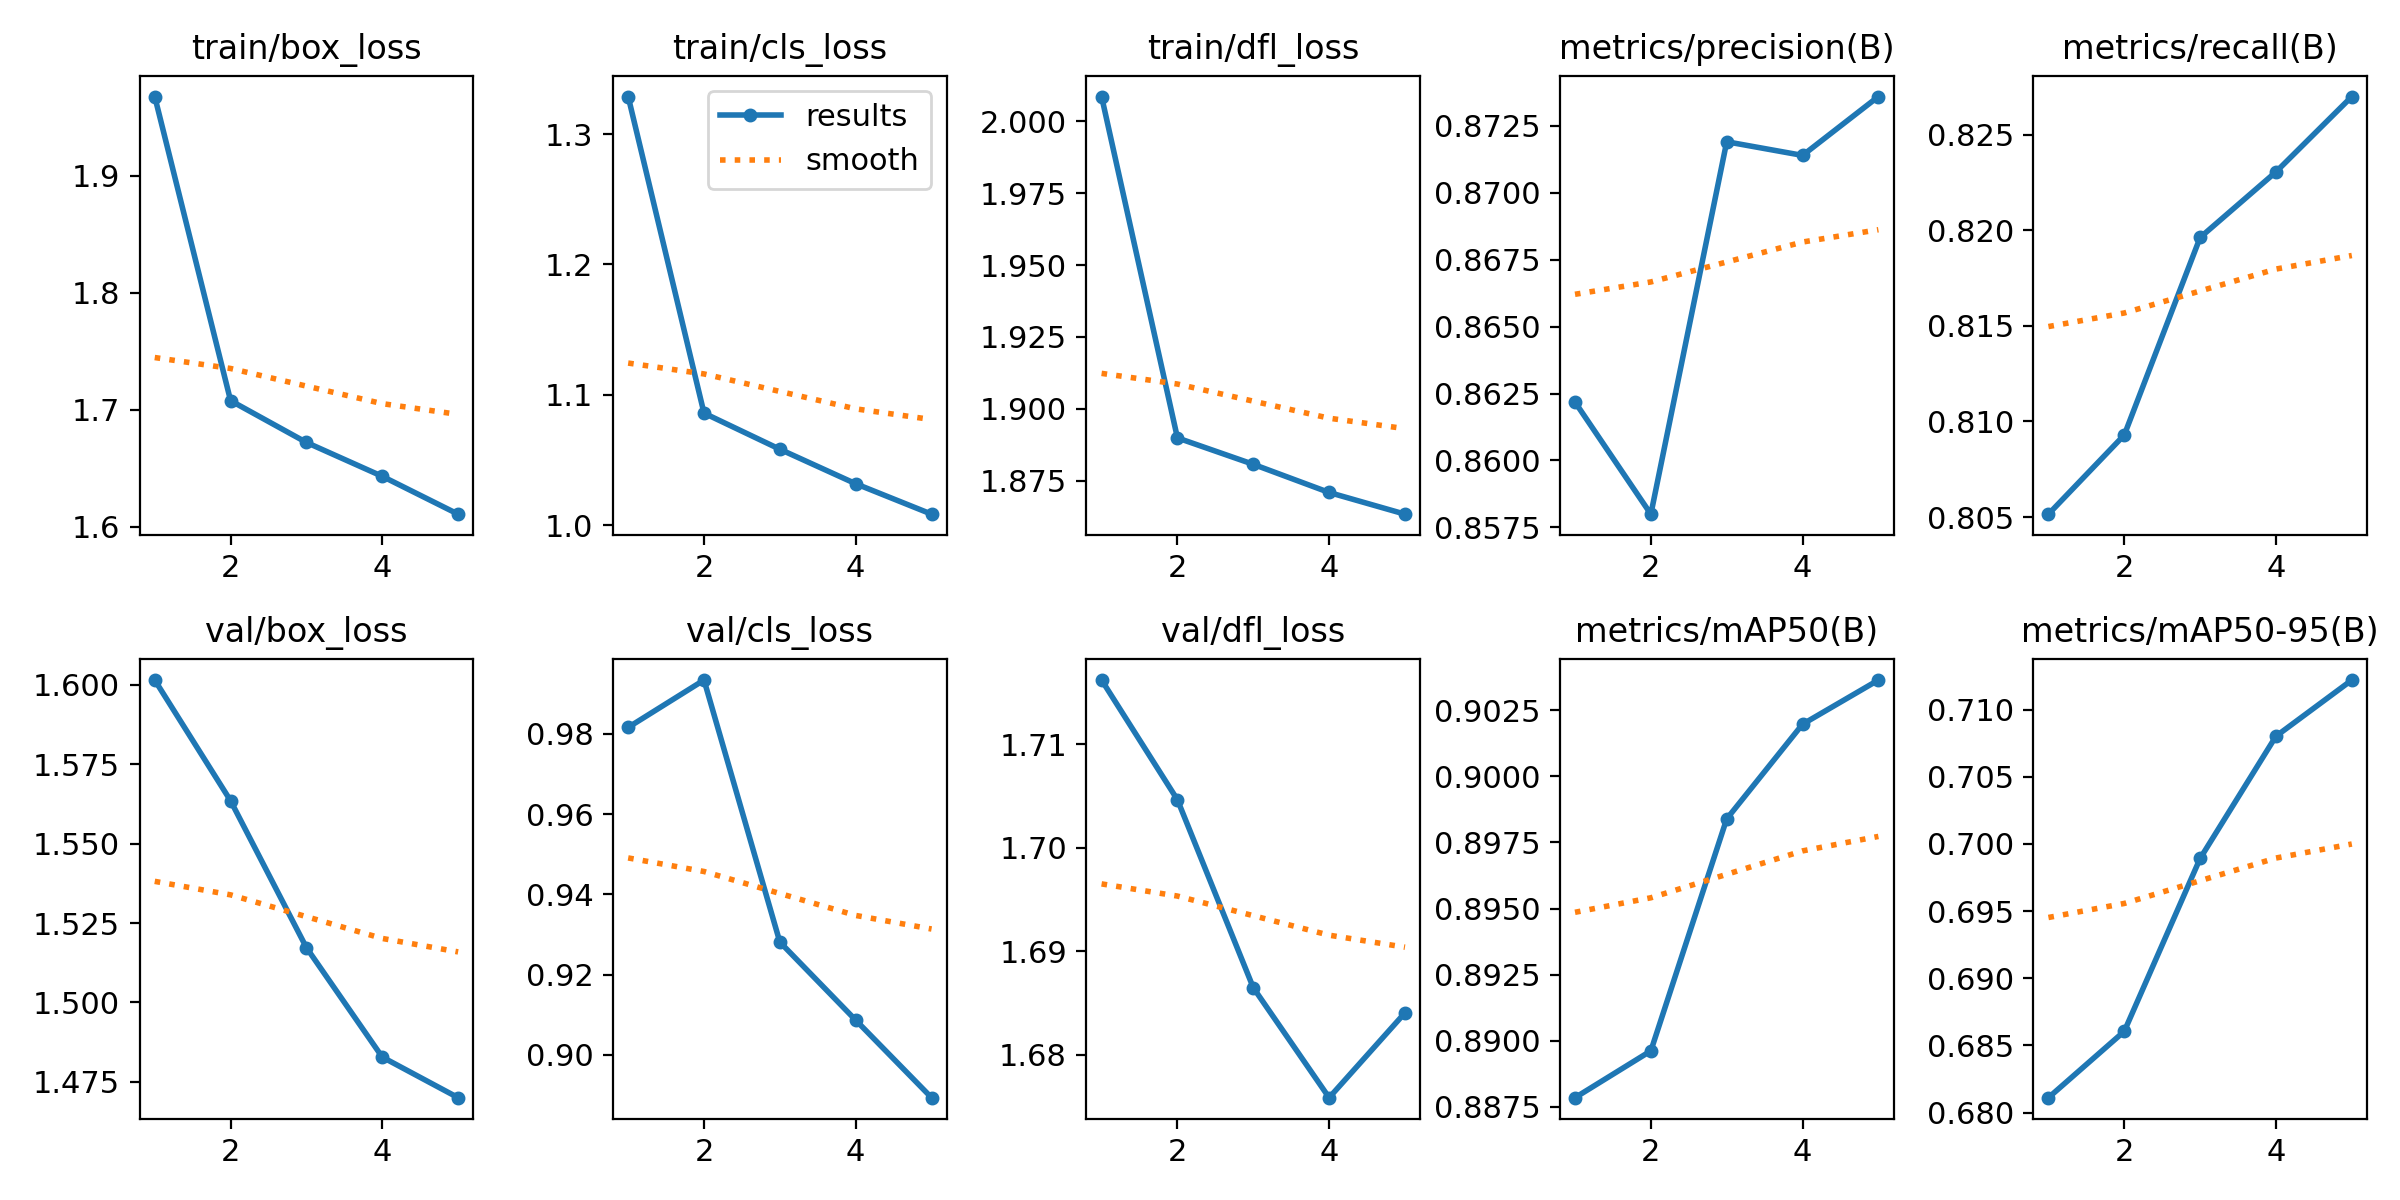

Source data for this figure (header and first rows):
epoch, time, train/box_loss, train/cls_loss, train/dfl_loss, metrics/precision(B), metrics/recall(B), metrics/mAP50(B), metrics/mAP50-95(B), val/box_loss, val/cls_loss, val/dfl_loss, lr/pg0, lr/pg1, lr/pg2
1, 1492, 1.967, 1.329, 2.009, 0.8622, 0.8052, 0.8879, 0.6811, 1.602, 0.9816, 1.716, 0.0005555, 0.0005555, 0.0005555
2, 2951, 1.708, 1.086, 1.89, 0.858, 0.8093, 0.8896, 0.6861, 1.564, 0.9934, 1.705, 0.0008911, 0.0008911, 0.0008911
3, 4413, 1.672, 1.058, 1.881, 0.8719, 0.8196, 0.8984, 0.6989, 1.517, 0.9281, 1.686, 0.001007, 0.001007, 0.001007
4, 5850, 1.643, 1.032, 1.871, 0.8714, 0.823, 0.902, 0.708, 1.483, 0.9087, 1.676, 0.0006768, 0.0006768, 0.0006768
5, 7301, 1.611, 1.009, 1.863, 0.8736, 0.827, 0.9036, 0.7122, 1.47, 0.8893, 1.684, 0.0003467, 0.0003467, 0.0003467
